Run: headless pygame with SDL's dummy video driver; simulated clock (each Clock.tick advances the game by its frame time, no real sleeping); random seed 0; keys injected as events and as key.get_pressed() state; no mouse input.
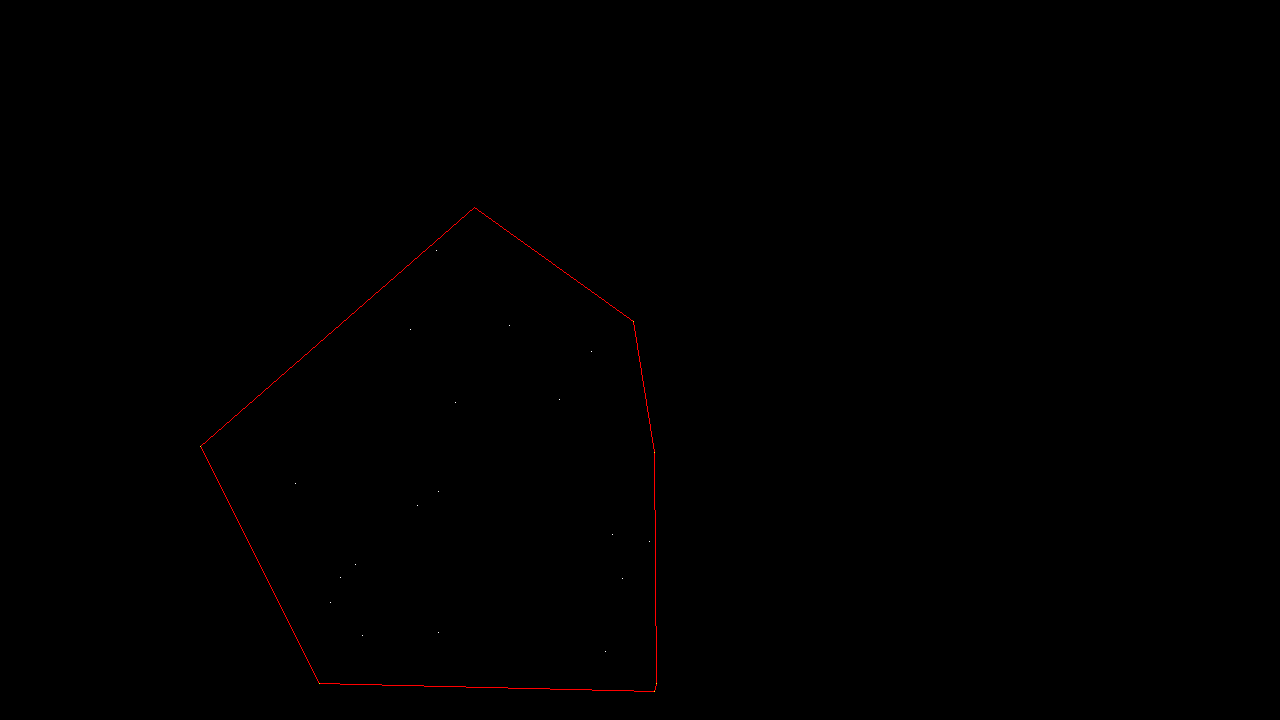
Frame 1 of 4 · flips 1–60 · no input
Frame 2 of 4 · flips 61–180 · tapped SPACE, RETURN · held RIGHT (→), D · screen unchanged from frame 1, image omitted
Frame 3 of 4 · flips 181–300 · held DOWN (↓), S · screen unchanged from frame 2, image omitted
Frame 4 of 4 · flips 301–420 · held LEFT (←), A, UP (↑), W · screen unchanged from frame 3, image omitted

The pygame program that drew these frames:

# https://en.wikipedia.org/wiki/Graham_scan

import pygame
import random
import math
import time


class Main:
    def __init__(self):
        self.win = pygame.display.set_mode((1280, 720))

        self.points = self.generate_random_points(25, 200, 200, 500, 500)
        self.line = self.graham_scan(self.points)

    def generate_random_points(self, amount, x, y, width, height):
        points = []
        for i in range(amount):
            px = random.random() * width + x
            py = random.random() * height + y
            points.append((px, py))
        return points

    def draw(self):
        self.win.fill(0)

        for point in self.points:
            pygame.draw.rect(self.win, (255, 255, 255), (int(point[0]), int(point[1]), 1, 1))

        for i, point in enumerate(self.line):
            pygame.draw.line(self.win, (255, 0, 0), point, self.line[(i + 1) % len(self.line)])
            pygame.draw.rect(self.win, (255, 255, 0), (point[0], point[1], 1, 1))
            # pygame.draw.circle(self.win, (255, 0, 0), point, 3)


        pygame.display.update()

    def loop(self):
        while True:
            for event in pygame.event.get():
                if event.type == pygame.QUIT:
                    return

            self.draw()

    def get_lowest(self, points):
        lowest = (math.inf, math.inf)  # get lowest point

        for point in points:
            if point[1] == lowest[1]:
                print(point, lowest)
                lowest = min(point, lowest, key=lambda x: x[0])
                continue
            if point[1] < lowest[1]:
                lowest = point
        print(lowest)
        return lowest

    def sort_by_angle(self, lowest, p):
        x_diff = (p[0] - lowest[0])
        y_diff = (p[1] - lowest[1])

        return -math.atan2(x_diff, y_diff) if lowest != p else -math.inf

    def left_side(self, p1, p2, p3):
        return (p2[0] - p1[0]) * (p3[1] - p1[1]) - (p2[1] - p1[1]) * (p3[0] - p1[0]) <= 0

    def graham_scan(self, points):
        stack = []

        lowest = self.get_lowest(points)
        points = sorted(points, key=lambda p: self.sort_by_angle(lowest, p))
        print(points)
        for point in points:
            while len(stack) > 1 and self.left_side(stack[-2], stack[-1], point):
                stack.pop()

            stack.append(point)

        return stack


Main().loop()
